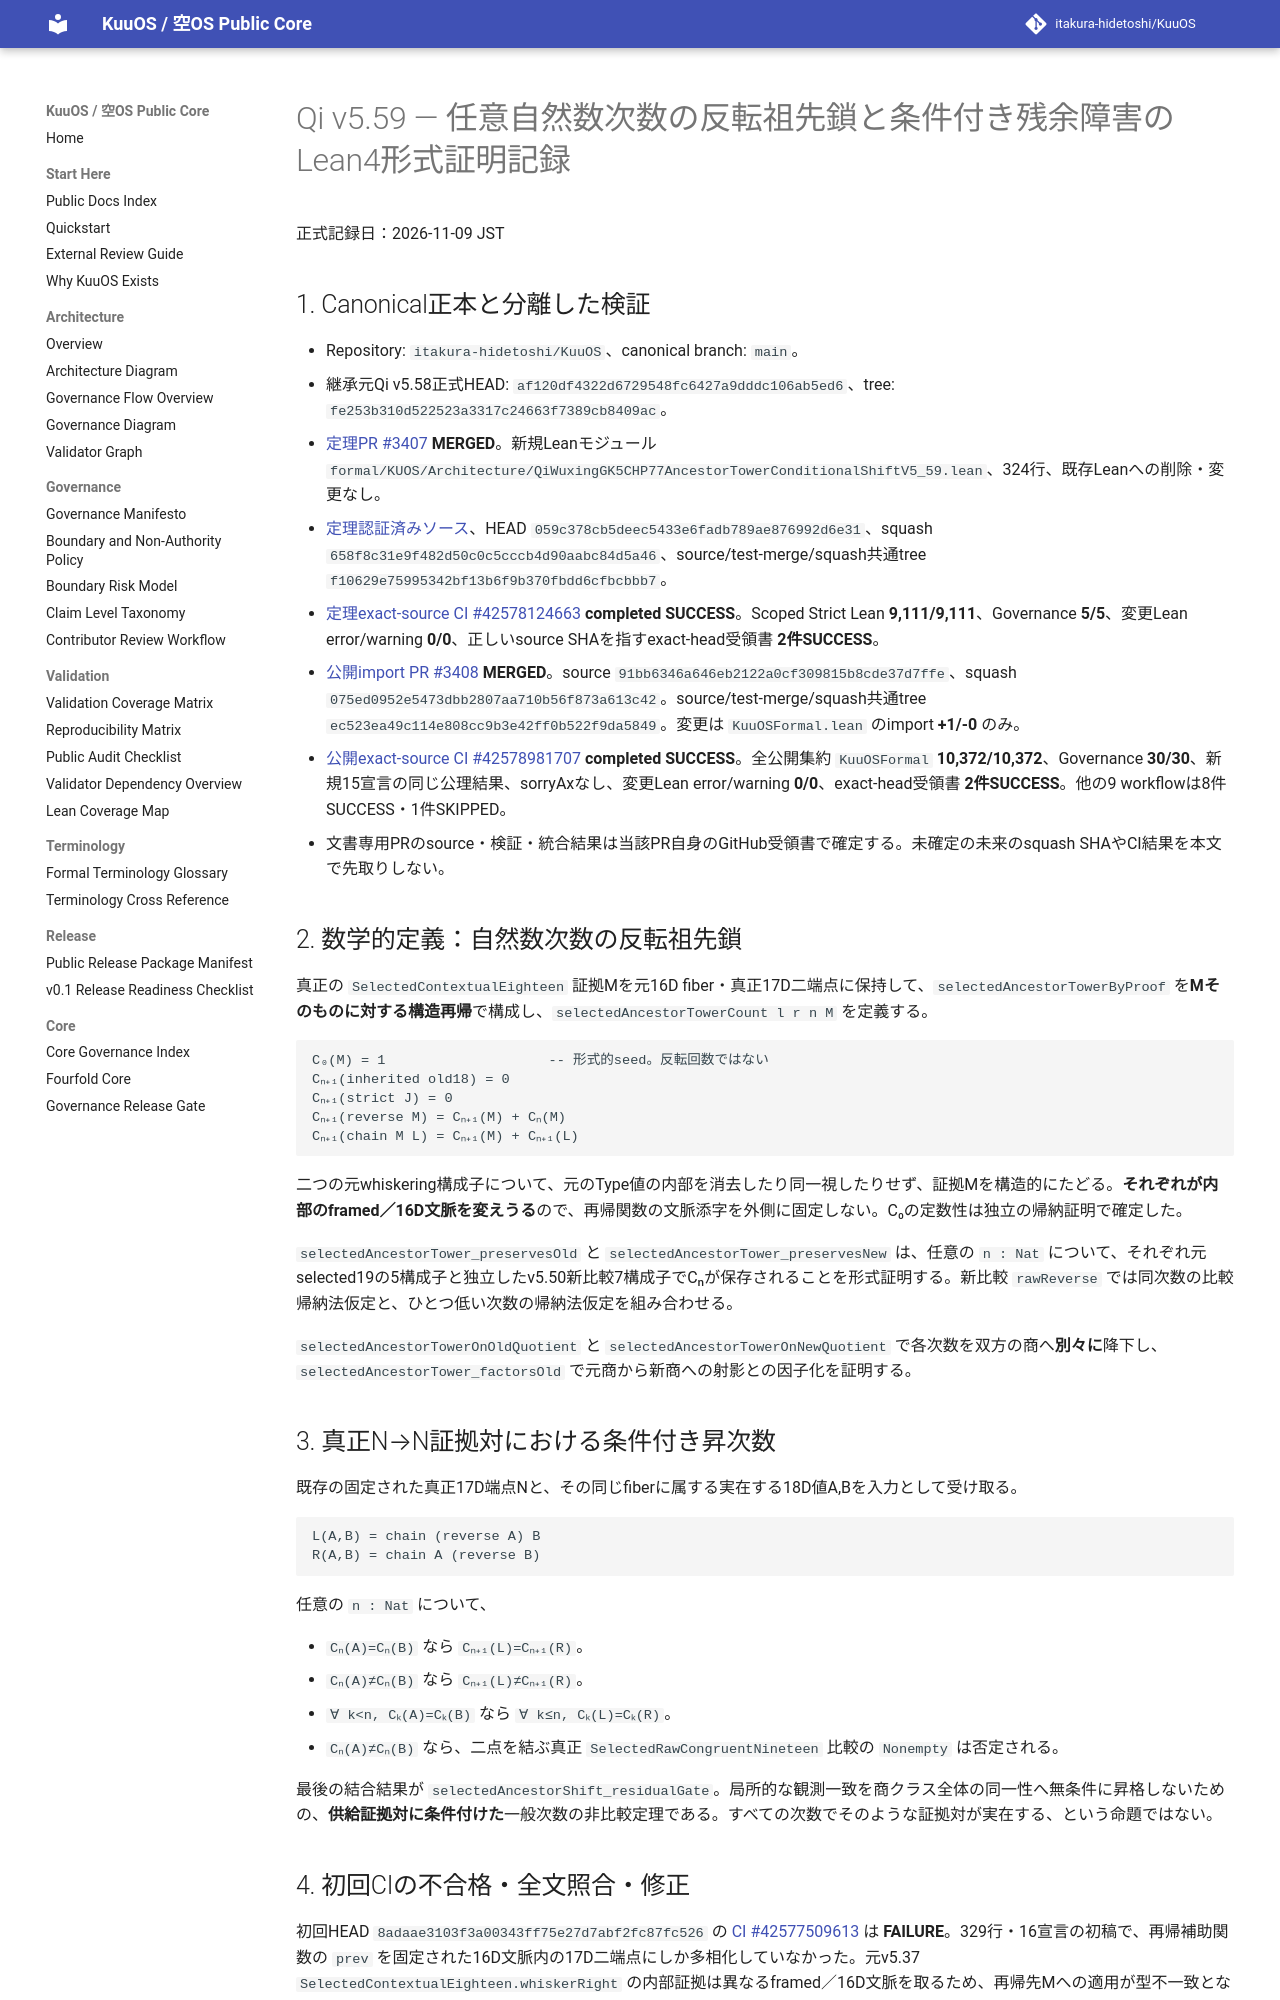

repository: itakura-hidetoshi/KuuOS · page: formal/Qi-v5_59-natural-index-reverse-ancestor-tower-conditional-shift-verified-20261109/index.html · generator: mkdocs

# Qi v5.59 — 任意自然数次数の反転祖先鎖と条件付き残余障害のLean4形式証明記録

正式記録日：2026-11-09 JST

## 1. Canonical正本と分離した検証

- Repository: `itakura-hidetoshi/KuuOS`、canonical branch: `main`。
- 継承元Qi v5.58正式HEAD: `af120df4322d6729548fc6427a9dddc106ab5ed6`、tree: `fe253b310d522523a3317c24663f7389cb8409ac`。
- [定理PR #3407](https://github.com/itakura-hidetoshi/KuuOS/pull/3407) **MERGED**。新規Leanモジュール `formal/KUOS/Architecture/QiWuxingGK5CHP77AncestorTowerConditionalShiftV5_59.lean`、324行、既存Leanへの削除・変更なし。
- [定理認証済みソース](https://github.com/itakura-hidetoshi/KuuOS/blob/059c378cb5deec5433e6fadb789ae876992d6e31/formal/KUOS/Architecture/QiWuxingGK5CHP77AncestorTowerConditionalShiftV5_59.lean)、HEAD `059c378cb5deec5433e6fadb789ae876992d6e31`、squash `658f8c31e9f482d50c0c5cccb4d90aabc84d5a46`、source/test-merge/squash共通tree `f10629e75995342bf13b6f9b370fbdd6cfbcbbb7`。
- [定理exact-source CI #42578124663](https://github.com/itakura-hidetoshi/KuuOS/actions/runs/42578124663) **completed SUCCESS**。Scoped Strict Lean **9,111/9,111**、Governance **5/5**、変更Lean error/warning **0/0**、正しいsource SHAを指すexact-head受領書 **2件SUCCESS**。
- [公開import PR #3408](https://github.com/itakura-hidetoshi/KuuOS/pull/3408) **MERGED**。source `91bb6346a646eb2122a0cf309815b8cde37d7ffe`、squash `075ed0952e5473dbb2807aa710b56f873a613c42`。source/test-merge/squash共通tree `ec523ea49c114e808cc9b3e42ff0b522f9da5849`。変更は `KuuOSFormal.lean` のimport **+1/-0** のみ。
- [公開exact-source CI #42578981707](https://github.com/itakura-hidetoshi/KuuOS/actions/runs/42578981707) **completed SUCCESS**。全公開集約 `KuuOSFormal` **10,372/10,372**、Governance **30/30**、新規15宣言の同じ公理結果、sorryAxなし、変更Lean error/warning **0/0**、exact-head受領書 **2件SUCCESS**。他の9 workflowは8件SUCCESS・1件SKIPPED。
- 文書専用PRのsource・検証・統合結果は当該PR自身のGitHub受領書で確定する。未確定の未来のsquash SHAやCI結果を本文で先取りしない。

## 2. 数学的定義：自然数次数の反転祖先鎖

真正の `SelectedContextualEighteen` 証拠Mを元16D fiber・真正17D二端点に保持して、`selectedAncestorTowerByProof` を**Mそのものに対する構造再帰**で構成し、`selectedAncestorTowerCount l r n M` を定義する。

```text
C₀(M) = 1                    -- 形式的seed。反転回数ではない
Cₙ₊₁(inherited old18) = 0
Cₙ₊₁(strict J) = 0
Cₙ₊₁(reverse M) = Cₙ₊₁(M) + Cₙ(M)
Cₙ₊₁(chain M L) = Cₙ₊₁(M) + Cₙ₊₁(L)
```

二つの元whiskering構成子について、元のType値の内部を消去したり同一視したりせず、証拠Mを構造的にたどる。**それぞれが内部のframed／16D文脈を変えうる**ので、再帰関数の文脈添字を外側に固定しない。C₀の定数性は独立の帰納証明で確定した。

`selectedAncestorTower_preservesOld` と `selectedAncestorTower_preservesNew` は、任意の `n : Nat` について、それぞれ元selected19の5構成子と独立したv5.50新比較7構成子でCₙが保存されることを形式証明する。新比較 `rawReverse` では同次数の比較帰納法仮定と、ひとつ低い次数の帰納法仮定を組み合わせる。

`selectedAncestorTowerOnOldQuotient` と `selectedAncestorTowerOnNewQuotient` で各次数を双方の商へ**別々に**降下し、`selectedAncestorTower_factorsOld` で元商から新商への射影との因子化を証明する。
